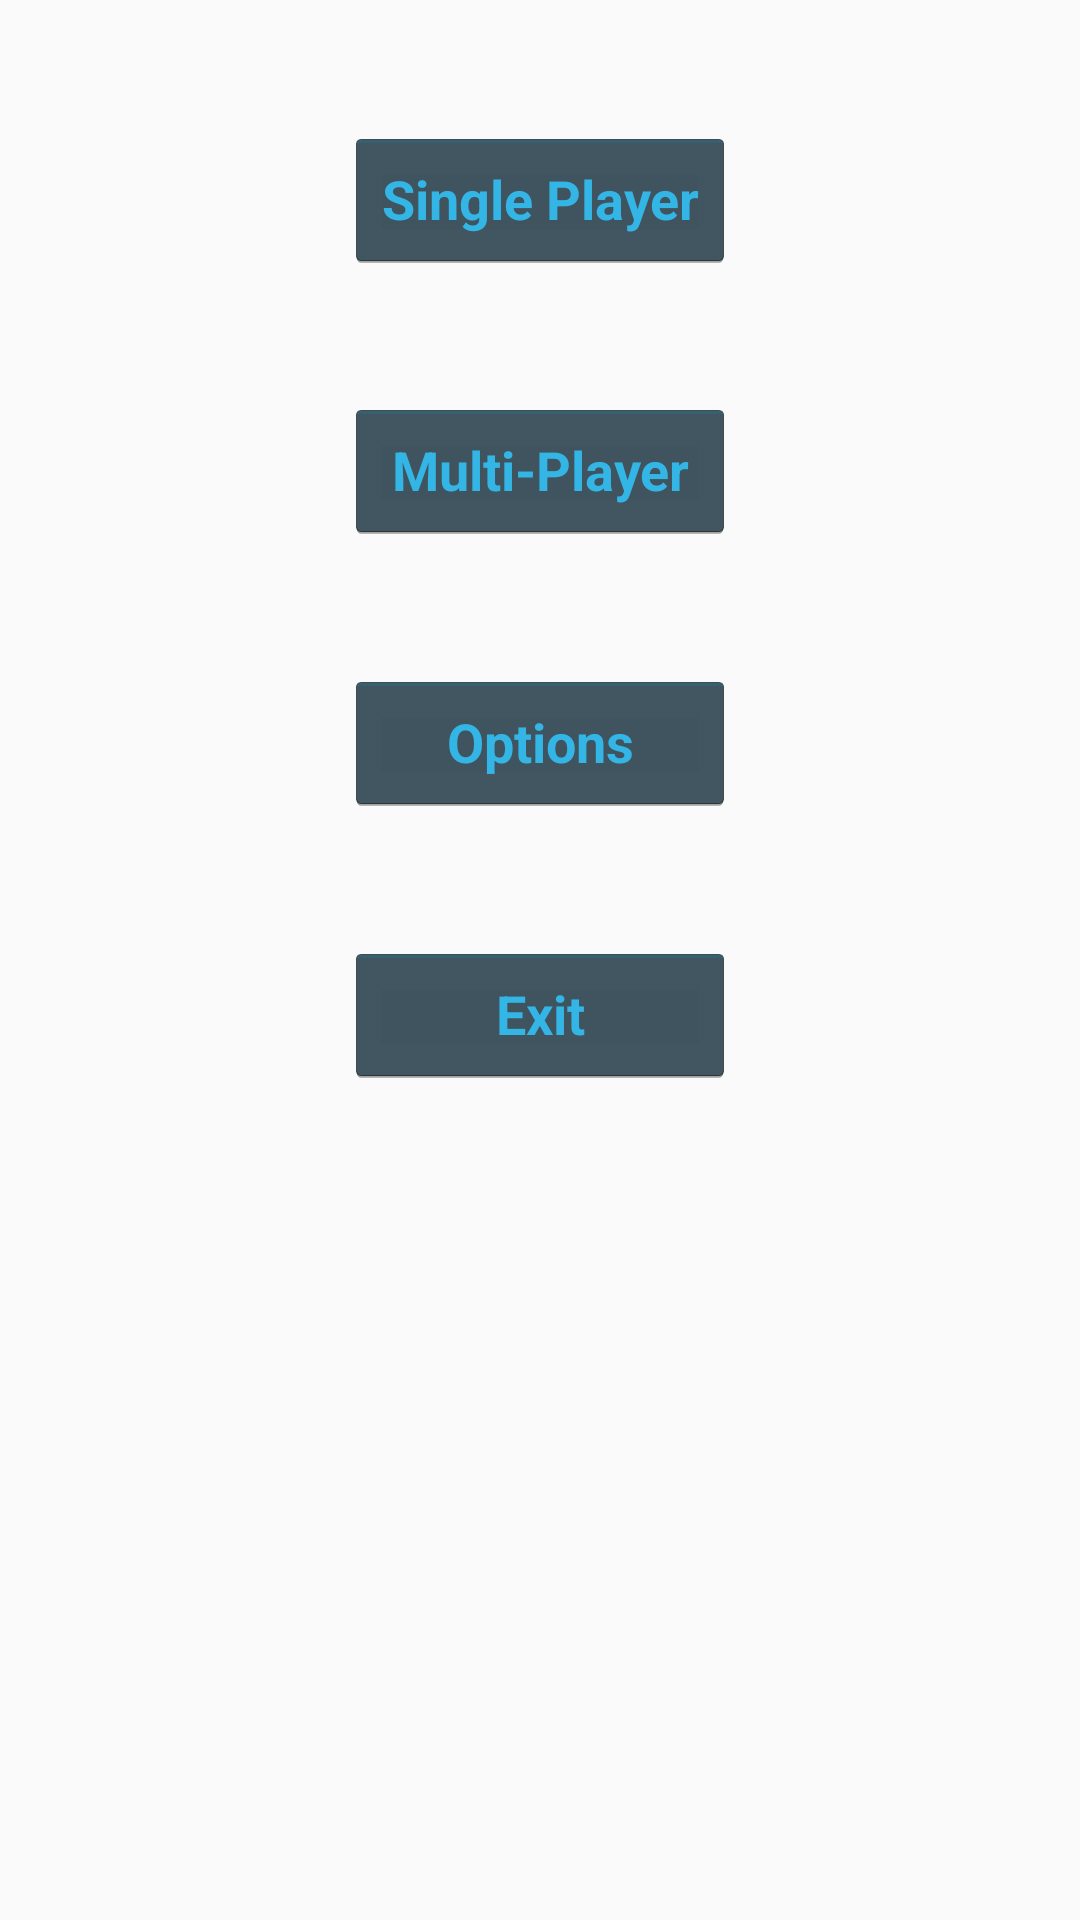

Produce the Android XML layout that renders to this screen, including the resource entries it uses.
<!-- AndroidManifest.xml: application theme AppTheme -->
<!-- res/layout/fragment_main.xml -->
<LinearLayout xmlns:android="http://schemas.android.com/apk/res/android"
    xmlns:tools="http://schemas.android.com/tools"
    android:layout_width="match_parent"
    android:layout_height="match_parent"
    tools:context="edu.uw.tcss450.kidfight_android.main.MainFragment"
    android:id="@+id/main_fragment"
    android:orientation="vertical"
    android:weightSum="1">

    <LinearLayout
        android:orientation="vertical"
        android:layout_width="wrap_content"
        android:layout_height="wrap_content"
        android:layout_weight="0.38"
        android:layout_gravity="center_horizontal">

        <Space
            android:layout_width="match_parent"
            android:layout_height="wrap_content"
            android:layout_weight="0.01"
            android:layout_gravity="center_horizontal" />

        <Button
            android:layout_width="wrap_content"
            android:layout_height="wrap_content"
            android:text="@string/single_player"
            android:id="@+id/singleplayer_button"
            android:layout_gravity="center_horizontal"
            style="@android:style/Widget.Holo.Button"
            android:textStyle="bold"
            android:enabled="true"
            android:textColor="@android:color/holo_blue_light"
            android:backgroundTintMode="multiply"
            android:backgroundTint="@android:color/holo_blue_dark" />

        <Space
            android:layout_width="match_parent"
            android:layout_height="wrap_content"
            android:layout_weight="0.01" />

        <Button
            style="@android:style/Widget.Holo.Button"
            android:layout_width="match_parent"
            android:layout_height="wrap_content"
            android:text="@string/multi_player"
            android:id="@+id/multiplayer_button"
            android:layout_gravity="center_horizontal"
            android:textStyle="bold"
            android:textColor="@android:color/holo_blue_light"
            android:backgroundTint="@android:color/holo_blue_dark"
            android:backgroundTintMode="multiply"
            android:onClick="onMultiplayerButtonPressed" />

        <Space
            android:layout_width="match_parent"
            android:layout_height="wrap_content"
            android:layout_weight="0.01" />

        <Button
            style="@android:style/Widget.Holo.Button"
            android:layout_width="match_parent"
            android:layout_height="wrap_content"
            android:text="@string/options"
            android:id="@+id/options_button"
            android:layout_gravity="center_horizontal"
            android:textStyle="bold"
            android:textColor="@android:color/holo_blue_light"
            android:backgroundTint="@android:color/holo_blue_dark"
            android:backgroundTintMode="multiply"
            android:onClick="onOptionsButtonPressed" />

        <Space
            android:layout_width="match_parent"
            android:layout_height="wrap_content"
            android:layout_weight="0.01"
            android:layout_gravity="center_horizontal" />

        <Button
            style="@android:style/Widget.Holo.Button"
            android:layout_width="match_parent"
            android:layout_height="wrap_content"
            android:text="@string/exit"
            android:id="@+id/exit_button"
            android:layout_gravity="center_horizontal"
            android:textStyle="bold"
            android:enabled="true"
            android:textColor="@android:color/holo_blue_light"
            android:backgroundTintMode="multiply"
            android:backgroundTint="@android:color/holo_blue_dark" />

    </LinearLayout>

</LinearLayout>
<!-- resources referenced by this layout -->
<resources>
  <string name="exit">Exit</string>
  <string name="multi_player">Multi-Player</string>
  <string name="options">Options</string>
  <string name="single_player">Single Player</string>
  <style name="AppTheme" parent="Theme.AppCompat.Light.DarkActionBar">
          
          <item name="colorPrimary">@color/colorPrimary</item>
          <item name="colorPrimaryDark">@color/colorPrimaryDark</item>
          <item name="colorAccent">@color/colorAccent</item>
      </style>
  <color name="colorPrimary">#3F51B5</color>
  <color name="colorPrimaryDark">#303F9F</color>
  <color name="colorAccent">#FF4081</color>
</resources>
